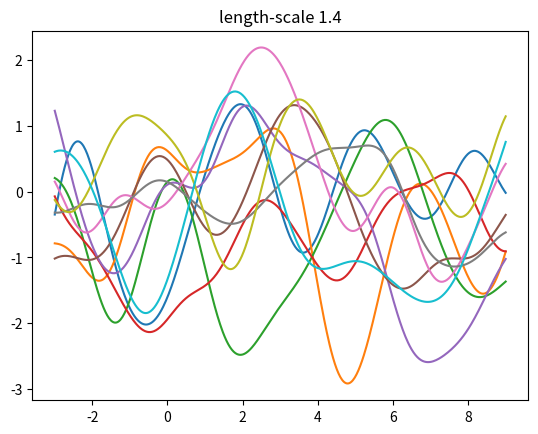

This chart was generated by the following Python code:
import numpy as np
import matplotlib.pyplot as plt
import math
from scipy.spatial.distance import cdist, pdist

# Generate data
l = 1.4
sigma = 1.0
cardinality = 7
noise_sigma = 0.5

X = np.linspace(0, 2*np.pi, num=cardinality)
Xlen = X.shape[0]
Y = np.cos(X) + np.sqrt(noise_sigma)*np.random.randn(Xlen)
x_s = np.linspace(-3, 9, 500) #x_star with 500 points
x_s_len = x_s.shape[0]
X = X[:,None]
Y = Y[:,None]
x_s = x_s[:,None]

def kernel(xi, xj, scale):
	return (sigma**2)*np.exp(-cdist(xi, xj, 'sqeuclidean')/(scale**2)) #eq 17

def compute_posterior(scale):
    k = kernel(x_s,X,scale)
    Cinv = np.linalg.inv(kernel(X,X,scale))
    mu = np.dot(np.dot(k,Cinv),Y)

    c = kernel(x_s, x_s,scale)
    sig = c - np.dot(np.dot(k,Cinv),np.transpose(k))
    return mu, sig

def plot_sample_prior(scale):
	samples = 10
	mu = np.zeros((x_s_len))
	K =  kernel(x_s,x_s,scale)
	Z = np.random.multivariate_normal(mu,K,samples)
	plt.figure()
	for i in range(samples):
		plt.plot(x_s[:],Z[i,:])
	title = 'length-scale '+str(scale)
	plt.title(title)
	plt.show()

def plot_samples_posterior(mu, sig):
	samples = 10
	mu = np.reshape(mu,(x_s_len,))
	Z = np.random.multivariate_normal(mu,np.nan_to_num(sig),samples)
	plt.figure()
	plt.plot(X,Y,'ko')
	for i in range(samples):
		plt.plot(x_s[:],Z[i,:])
	#plt.plot(x_s[:],mu[:],color="black",linewidth=2)
	#title = 'length-scale '+str(l)
	#plt.title(title)
	plt.show()

def plot_posterior(mu, sig):
    plt.plot(X, Y,'ko')
    plt.plot(x_s,np.cos(x_s), color = 'blue')
    plt.plot(x_s,mu, color = 'red')
    mu = np.reshape(mu,(x_s_len,))
    xs = np.reshape(x_s,(x_s_len,))
    sig_vec = np.diag(sig)
    upper = mu + 1*sig_vec
    lower = mu - 1*sig_vec
    ax = plt.gca()
    ax.fill_between(xs, upper, lower, facecolor='red', interpolate=True, alpha=0.09)
    #title = 'l= '+str(l)
    #plt.title(title)
    plt.show()

mu, sig = compute_posterior(l)

plot_sample_prior(l)

#plot_samples_posterior(mu,sig)
#plot_posterior(mu, sig)
